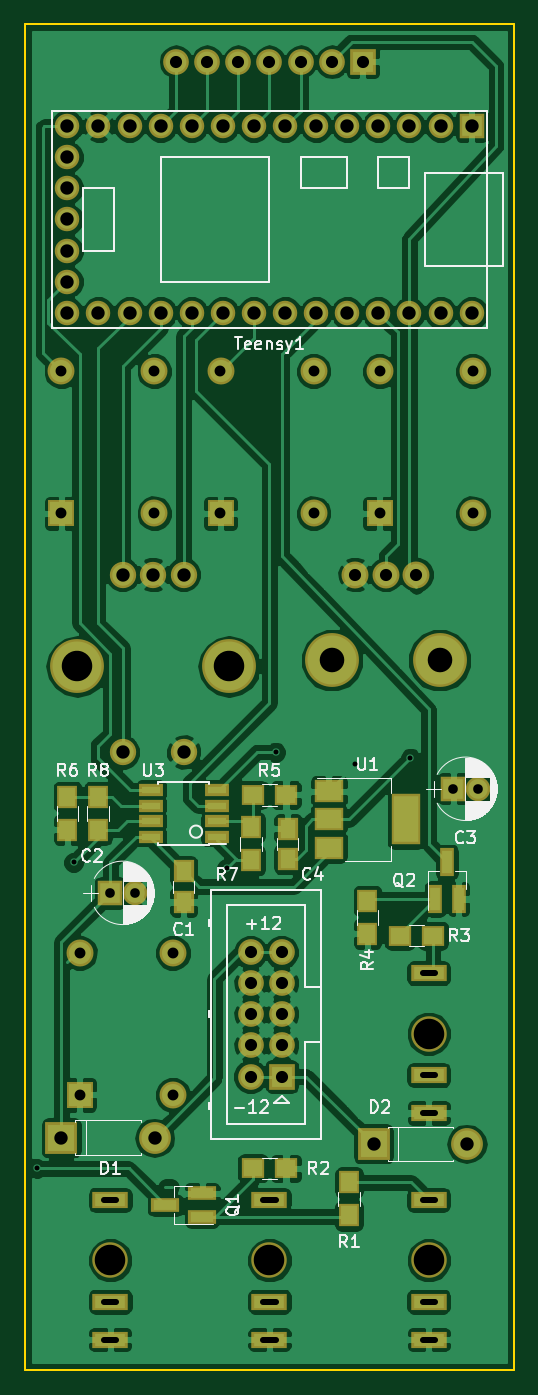
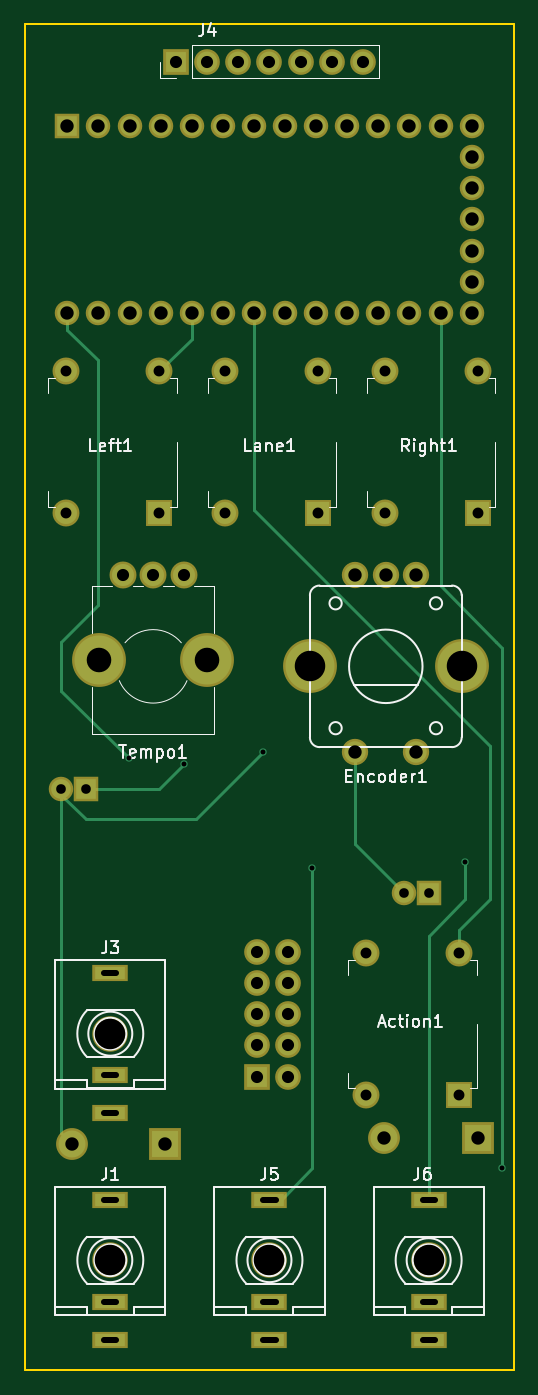
Circuit board: 9 layer files. Board 40.0 x 110.0 mm.
- bottom_copper: PlayDice-B.Cu.gbr (5284 bytes)
- bottom_mask: PlayDice-B.Mask.gbr (3381 bytes)
- bottom_silk: PlayDice-B.SilkS.gbr (19239 bytes)
- outline: PlayDice-Edge.Cuts.gbr (493 bytes)
- top_copper: PlayDice-F.Cu.gbr (143251 bytes)
- top_mask: PlayDice-F.Mask.gbr (4643 bytes)
- top_silk: PlayDice-F.SilkS.gbr (33274 bytes)
- drill: PlayDice-NPTH.drl (250 bytes)
- drill: PlayDice.drl (2077 bytes)

=== bottom_copper: PlayDice-B.Cu.gbr ===
G04 #@! TF.FileFunction,Copper,L2,Bot,Signal*
%FSLAX46Y46*%
G04 Gerber Fmt 4.6, Leading zero omitted, Abs format (unit mm)*
G04 Created by KiCad (PCBNEW 4.0.7) date 07/21/18 13:32:25*
%MOMM*%
%LPD*%
G01*
G04 APERTURE LIST*
%ADD10C,0.100000*%
%ADD11R,1.700000X1.700000*%
%ADD12C,1.700000*%
%ADD13C,1.800000*%
%ADD14R,1.800000X1.800000*%
%ADD15O,1.700000X1.700000*%
%ADD16C,1.750000*%
%ADD17O,4.000000X4.000000*%
%ADD18C,1.600000*%
%ADD19R,1.600000X1.600000*%
%ADD20C,4.000000*%
%ADD21R,2.200000X2.200000*%
%ADD22O,2.200000X2.200000*%
%ADD23R,2.500000X1.000000*%
%ADD24C,0.600000*%
%ADD25C,0.250000*%
G04 APERTURE END LIST*
D10*
D11*
X124000000Y-135000000D03*
D12*
X121460000Y-135000000D03*
X124000000Y-132460000D03*
X121460000Y-132460000D03*
X124000000Y-129920000D03*
X121460000Y-129920000D03*
X124000000Y-127380000D03*
X121460000Y-127380000D03*
X124000000Y-124840000D03*
X121460000Y-124840000D03*
D13*
X115100000Y-136500000D03*
X115100000Y-124900000D03*
D14*
X107500000Y-136500000D03*
D13*
X107500000Y-124900000D03*
D11*
X130620000Y-52120000D03*
D15*
X128080000Y-52120000D03*
X125540000Y-52120000D03*
X123000000Y-52120000D03*
X120460000Y-52120000D03*
X117920000Y-52120000D03*
X115380000Y-52120000D03*
D13*
X126600000Y-89000000D03*
X126600000Y-77400000D03*
D14*
X119000000Y-89000000D03*
D13*
X119000000Y-77400000D03*
X113600000Y-89000000D03*
X113600000Y-77400000D03*
D14*
X106000000Y-89000000D03*
D13*
X106000000Y-77400000D03*
X139600000Y-89000000D03*
X139600000Y-77400000D03*
D14*
X132000000Y-89000000D03*
D13*
X132000000Y-77400000D03*
D16*
X111000000Y-94000000D03*
X116000000Y-94000000D03*
X113500000Y-94000000D03*
X116000000Y-108500000D03*
X111000000Y-108500000D03*
D17*
X119700000Y-101500000D03*
X107300000Y-101500000D03*
D18*
X106490000Y-65000000D03*
X106490000Y-67540000D03*
X106490000Y-70080000D03*
X106490000Y-72620000D03*
X106490000Y-62460000D03*
X106490000Y-59920000D03*
X106490000Y-57380000D03*
X109030000Y-72620000D03*
X111570000Y-72620000D03*
X114110000Y-72620000D03*
X116650000Y-72620000D03*
X119190000Y-72620000D03*
X121730000Y-72620000D03*
X124270000Y-72620000D03*
X126810000Y-72620000D03*
X129350000Y-72620000D03*
X131890000Y-72620000D03*
X134430000Y-72620000D03*
X136970000Y-72620000D03*
X139510000Y-72620000D03*
X109030000Y-57380000D03*
X111570000Y-57380000D03*
X114110000Y-57380000D03*
X116650000Y-57380000D03*
X119190000Y-57380000D03*
X121730000Y-57380000D03*
X124270000Y-57380000D03*
X126810000Y-57380000D03*
X129350000Y-57380000D03*
X131890000Y-57380000D03*
X134430000Y-57380000D03*
X136970000Y-57380000D03*
D19*
X139510000Y-57380000D03*
D13*
X130000000Y-94000000D03*
X132500000Y-94000000D03*
X135000000Y-94000000D03*
D20*
X128100000Y-101000000D03*
X136900000Y-101000000D03*
D21*
X131500000Y-140500000D03*
D22*
X139120000Y-140500000D03*
D21*
X106000000Y-140000000D03*
D22*
X113620000Y-140000000D03*
D19*
X138000000Y-111500000D03*
D18*
X140000000Y-111500000D03*
D19*
X110000000Y-120000000D03*
D18*
X112000000Y-120000000D03*
D23*
X123000000Y-145080000D03*
X123000000Y-153380000D03*
X123000000Y-156480000D03*
X136000000Y-145080000D03*
X136000000Y-153380000D03*
X136000000Y-156480000D03*
X136000000Y-126580000D03*
X136000000Y-134880000D03*
X136000000Y-137980000D03*
X110000000Y-145080000D03*
X110000000Y-153380000D03*
X110000000Y-156480000D03*
D24*
X104000000Y-142500000D03*
X130000000Y-109500000D03*
X123500000Y-108500000D03*
X134500000Y-109000000D03*
X119500000Y-118000000D03*
X107000000Y-117500000D03*
D25*
X109030000Y-94970000D02*
X104500000Y-99500000D01*
X104500000Y-99500000D02*
X104000000Y-100000000D01*
X104000000Y-100000000D02*
X104000000Y-142500000D01*
X109030000Y-94970000D02*
X109030000Y-72620000D01*
X138000000Y-111500000D02*
X132000000Y-111500000D01*
X132000000Y-111500000D02*
X130000000Y-109500000D01*
X116000000Y-108500000D02*
X116000000Y-116000000D01*
X116000000Y-116000000D02*
X112000000Y-120000000D01*
X107500000Y-124900000D02*
X107500000Y-123000000D01*
X124270000Y-88730000D02*
X124270000Y-72620000D01*
X105000000Y-108000000D02*
X124270000Y-88730000D01*
X105000000Y-120500000D02*
X105000000Y-108000000D01*
X107500000Y-123000000D02*
X105000000Y-120500000D01*
X140000000Y-111500000D02*
X140000000Y-112000000D01*
X140000000Y-112000000D02*
X138000000Y-114000000D01*
X129000000Y-114000000D02*
X123500000Y-108500000D01*
X138000000Y-114000000D02*
X129000000Y-114000000D01*
X140000000Y-111500000D02*
X140000000Y-139620000D01*
X140000000Y-139620000D02*
X139120000Y-140500000D01*
X139510000Y-72620000D02*
X139510000Y-73990000D01*
X140000000Y-103500000D02*
X134500000Y-109000000D01*
X140000000Y-99500000D02*
X140000000Y-103500000D01*
X137000000Y-96500000D02*
X140000000Y-99500000D01*
X137000000Y-76500000D02*
X137000000Y-96500000D01*
X139510000Y-73990000D02*
X137000000Y-76500000D01*
X119500000Y-142500000D02*
X122080000Y-145080000D01*
X119500000Y-139000000D02*
X119500000Y-142500000D01*
X119500000Y-118000000D02*
X119500000Y-139000000D01*
X122080000Y-145080000D02*
X123000000Y-145080000D01*
X123000000Y-145080000D02*
X122580000Y-145080000D01*
X110000000Y-123500000D02*
X110000000Y-145080000D01*
X107000000Y-120500000D02*
X110000000Y-123500000D01*
X107000000Y-120000000D02*
X107000000Y-120500000D01*
X107000000Y-117500000D02*
X107000000Y-120000000D01*
X129350000Y-74750000D02*
X132000000Y-77400000D01*
X129350000Y-72620000D02*
X129350000Y-74750000D01*
M02*

=== bottom_mask: PlayDice-B.Mask.gbr ===
G04 #@! TF.FileFunction,Soldermask,Bot*
%FSLAX46Y46*%
G04 Gerber Fmt 4.6, Leading zero omitted, Abs format (unit mm)*
G04 Created by KiCad (PCBNEW 4.0.7) date 07/21/18 13:32:25*
%MOMM*%
%LPD*%
G01*
G04 APERTURE LIST*
%ADD10C,0.100000*%
%ADD11R,2.100000X2.100000*%
%ADD12C,2.100000*%
%ADD13C,2.200000*%
%ADD14R,2.200000X2.200000*%
%ADD15O,2.100000X2.100000*%
%ADD16C,2.150000*%
%ADD17O,4.400000X4.400000*%
%ADD18C,2.000000*%
%ADD19R,2.000000X2.000000*%
%ADD20C,4.400000*%
%ADD21R,2.600000X2.600000*%
%ADD22O,2.600000X2.600000*%
%ADD23R,2.900000X1.400000*%
%ADD24C,2.900000*%
G04 APERTURE END LIST*
D10*
D11*
X124000000Y-135000000D03*
D12*
X121460000Y-135000000D03*
X124000000Y-132460000D03*
X121460000Y-132460000D03*
X124000000Y-129920000D03*
X121460000Y-129920000D03*
X124000000Y-127380000D03*
X121460000Y-127380000D03*
X124000000Y-124840000D03*
X121460000Y-124840000D03*
D13*
X115100000Y-136500000D03*
X115100000Y-124900000D03*
D14*
X107500000Y-136500000D03*
D13*
X107500000Y-124900000D03*
D11*
X130620000Y-52120000D03*
D15*
X128080000Y-52120000D03*
X125540000Y-52120000D03*
X123000000Y-52120000D03*
X120460000Y-52120000D03*
X117920000Y-52120000D03*
X115380000Y-52120000D03*
D13*
X126600000Y-89000000D03*
X126600000Y-77400000D03*
D14*
X119000000Y-89000000D03*
D13*
X119000000Y-77400000D03*
X113600000Y-89000000D03*
X113600000Y-77400000D03*
D14*
X106000000Y-89000000D03*
D13*
X106000000Y-77400000D03*
X139600000Y-89000000D03*
X139600000Y-77400000D03*
D14*
X132000000Y-89000000D03*
D13*
X132000000Y-77400000D03*
D16*
X111000000Y-94000000D03*
X116000000Y-94000000D03*
X113500000Y-94000000D03*
X116000000Y-108500000D03*
X111000000Y-108500000D03*
D17*
X119700000Y-101500000D03*
X107300000Y-101500000D03*
D18*
X106490000Y-65000000D03*
X106490000Y-67540000D03*
X106490000Y-70080000D03*
X106490000Y-72620000D03*
X106490000Y-62460000D03*
X106490000Y-59920000D03*
X106490000Y-57380000D03*
X109030000Y-72620000D03*
X111570000Y-72620000D03*
X114110000Y-72620000D03*
X116650000Y-72620000D03*
X119190000Y-72620000D03*
X121730000Y-72620000D03*
X124270000Y-72620000D03*
X126810000Y-72620000D03*
X129350000Y-72620000D03*
X131890000Y-72620000D03*
X134430000Y-72620000D03*
X136970000Y-72620000D03*
X139510000Y-72620000D03*
X109030000Y-57380000D03*
X111570000Y-57380000D03*
X114110000Y-57380000D03*
X116650000Y-57380000D03*
X119190000Y-57380000D03*
X121730000Y-57380000D03*
X124270000Y-57380000D03*
X126810000Y-57380000D03*
X129350000Y-57380000D03*
X131890000Y-57380000D03*
X134430000Y-57380000D03*
X136970000Y-57380000D03*
D19*
X139510000Y-57380000D03*
D13*
X130000000Y-94000000D03*
X132500000Y-94000000D03*
X135000000Y-94000000D03*
D20*
X128100000Y-101000000D03*
X136900000Y-101000000D03*
D21*
X131500000Y-140500000D03*
D22*
X139120000Y-140500000D03*
D21*
X106000000Y-140000000D03*
D22*
X113620000Y-140000000D03*
D19*
X138000000Y-111500000D03*
D18*
X140000000Y-111500000D03*
D19*
X110000000Y-120000000D03*
D18*
X112000000Y-120000000D03*
D23*
X123000000Y-145080000D03*
X123000000Y-153380000D03*
X123000000Y-156480000D03*
D24*
X123000000Y-150000000D03*
D23*
X136000000Y-145080000D03*
X136000000Y-153380000D03*
X136000000Y-156480000D03*
D24*
X136000000Y-150000000D03*
D23*
X136000000Y-126580000D03*
X136000000Y-134880000D03*
X136000000Y-137980000D03*
D24*
X136000000Y-131500000D03*
D23*
X110000000Y-145080000D03*
X110000000Y-153380000D03*
X110000000Y-156480000D03*
D24*
X110000000Y-150000000D03*
M02*

=== bottom_silk: PlayDice-B.SilkS.gbr (19239 bytes, source omitted) ===
=== outline: PlayDice-Edge.Cuts.gbr ===
G04 #@! TF.FileFunction,Profile,NP*
%FSLAX46Y46*%
G04 Gerber Fmt 4.6, Leading zero omitted, Abs format (unit mm)*
G04 Created by KiCad (PCBNEW 4.0.7) date 07/21/18 13:32:25*
%MOMM*%
%LPD*%
G01*
G04 APERTURE LIST*
%ADD10C,0.100000*%
%ADD11C,0.150000*%
G04 APERTURE END LIST*
D10*
D11*
X103000000Y-159000000D02*
X103000000Y-49000000D01*
X143000000Y-159000000D02*
X103000000Y-159000000D01*
X143000000Y-49000000D02*
X143000000Y-159000000D01*
X103000000Y-49000000D02*
X143000000Y-49000000D01*
M02*

=== top_copper: PlayDice-F.Cu.gbr (143251 bytes, source omitted) ===
=== top_mask: PlayDice-F.Mask.gbr ===
G04 #@! TF.FileFunction,Soldermask,Top*
%FSLAX46Y46*%
G04 Gerber Fmt 4.6, Leading zero omitted, Abs format (unit mm)*
G04 Created by KiCad (PCBNEW 4.0.7) date 07/21/18 13:32:25*
%MOMM*%
%LPD*%
G01*
G04 APERTURE LIST*
%ADD10C,0.100000*%
%ADD11R,2.100000X2.100000*%
%ADD12C,2.100000*%
%ADD13C,2.200000*%
%ADD14R,2.200000X2.200000*%
%ADD15O,2.100000X2.100000*%
%ADD16C,2.150000*%
%ADD17O,4.400000X4.400000*%
%ADD18C,2.000000*%
%ADD19R,2.000000X2.000000*%
%ADD20C,4.400000*%
%ADD21R,2.600000X2.600000*%
%ADD22O,2.600000X2.600000*%
%ADD23R,1.900000X1.700000*%
%ADD24R,1.700000X1.900000*%
%ADD25R,2.300000X1.200000*%
%ADD26R,1.200000X2.300000*%
%ADD27R,2.400000X4.200000*%
%ADD28R,2.400000X1.900000*%
%ADD29R,1.950000X1.000000*%
%ADD30R,1.650000X1.900000*%
%ADD31R,2.900000X1.400000*%
%ADD32C,2.900000*%
G04 APERTURE END LIST*
D10*
D11*
X124000000Y-135000000D03*
D12*
X121460000Y-135000000D03*
X124000000Y-132460000D03*
X121460000Y-132460000D03*
X124000000Y-129920000D03*
X121460000Y-129920000D03*
X124000000Y-127380000D03*
X121460000Y-127380000D03*
X124000000Y-124840000D03*
X121460000Y-124840000D03*
D13*
X115100000Y-136500000D03*
X115100000Y-124900000D03*
D14*
X107500000Y-136500000D03*
D13*
X107500000Y-124900000D03*
D11*
X130620000Y-52120000D03*
D15*
X128080000Y-52120000D03*
X125540000Y-52120000D03*
X123000000Y-52120000D03*
X120460000Y-52120000D03*
X117920000Y-52120000D03*
X115380000Y-52120000D03*
D13*
X126600000Y-89000000D03*
X126600000Y-77400000D03*
D14*
X119000000Y-89000000D03*
D13*
X119000000Y-77400000D03*
X113600000Y-89000000D03*
X113600000Y-77400000D03*
D14*
X106000000Y-89000000D03*
D13*
X106000000Y-77400000D03*
X139600000Y-89000000D03*
X139600000Y-77400000D03*
D14*
X132000000Y-89000000D03*
D13*
X132000000Y-77400000D03*
D16*
X111000000Y-94000000D03*
X116000000Y-94000000D03*
X113500000Y-94000000D03*
X116000000Y-108500000D03*
X111000000Y-108500000D03*
D17*
X119700000Y-101500000D03*
X107300000Y-101500000D03*
D18*
X106490000Y-65000000D03*
X106490000Y-67540000D03*
X106490000Y-70080000D03*
X106490000Y-72620000D03*
X106490000Y-62460000D03*
X106490000Y-59920000D03*
X106490000Y-57380000D03*
X109030000Y-72620000D03*
X111570000Y-72620000D03*
X114110000Y-72620000D03*
X116650000Y-72620000D03*
X119190000Y-72620000D03*
X121730000Y-72620000D03*
X124270000Y-72620000D03*
X126810000Y-72620000D03*
X129350000Y-72620000D03*
X131890000Y-72620000D03*
X134430000Y-72620000D03*
X136970000Y-72620000D03*
X139510000Y-72620000D03*
X109030000Y-57380000D03*
X111570000Y-57380000D03*
X114110000Y-57380000D03*
X116650000Y-57380000D03*
X119190000Y-57380000D03*
X121730000Y-57380000D03*
X124270000Y-57380000D03*
X126810000Y-57380000D03*
X129350000Y-57380000D03*
X131890000Y-57380000D03*
X134430000Y-57380000D03*
X136970000Y-57380000D03*
D19*
X139510000Y-57380000D03*
D13*
X130000000Y-94000000D03*
X132500000Y-94000000D03*
X135000000Y-94000000D03*
D20*
X128100000Y-101000000D03*
X136900000Y-101000000D03*
D21*
X131500000Y-140500000D03*
D22*
X139120000Y-140500000D03*
D21*
X106000000Y-140000000D03*
D22*
X113620000Y-140000000D03*
D19*
X138000000Y-111500000D03*
D18*
X140000000Y-111500000D03*
D19*
X110000000Y-120000000D03*
D18*
X112000000Y-120000000D03*
D23*
X121650000Y-142500000D03*
X124350000Y-142500000D03*
X133650000Y-123500000D03*
X136350000Y-123500000D03*
D24*
X131000000Y-120650000D03*
X131000000Y-123350000D03*
D23*
X124350000Y-112000000D03*
X121650000Y-112000000D03*
D24*
X106500000Y-114850000D03*
X106500000Y-112150000D03*
X121500000Y-117350000D03*
X121500000Y-114650000D03*
X109000000Y-114850000D03*
X109000000Y-112150000D03*
X129500000Y-146350000D03*
X129500000Y-143650000D03*
D25*
X117500000Y-146450000D03*
X117500000Y-144550000D03*
X114500000Y-145500000D03*
D26*
X136550000Y-120500000D03*
X138450000Y-120500000D03*
X137500000Y-117500000D03*
D27*
X134150000Y-114000000D03*
D28*
X127850000Y-114000000D03*
X127850000Y-116300000D03*
X127850000Y-111700000D03*
D29*
X118700000Y-115405000D03*
X118700000Y-114135000D03*
X118700000Y-112865000D03*
X118700000Y-111595000D03*
X113300000Y-111595000D03*
X113300000Y-112865000D03*
X113300000Y-114135000D03*
X113300000Y-115405000D03*
D30*
X116000000Y-118250000D03*
X116000000Y-120750000D03*
X124500000Y-117250000D03*
X124500000Y-114750000D03*
D31*
X123000000Y-145080000D03*
X123000000Y-153380000D03*
X123000000Y-156480000D03*
D32*
X123000000Y-150000000D03*
D31*
X136000000Y-145080000D03*
X136000000Y-153380000D03*
X136000000Y-156480000D03*
D32*
X136000000Y-150000000D03*
D31*
X136000000Y-126580000D03*
X136000000Y-134880000D03*
X136000000Y-137980000D03*
D32*
X136000000Y-131500000D03*
D31*
X110000000Y-145080000D03*
X110000000Y-153380000D03*
X110000000Y-156480000D03*
D32*
X110000000Y-150000000D03*
M02*

=== top_silk: PlayDice-F.SilkS.gbr (33274 bytes, source omitted) ===
=== drill: PlayDice-NPTH.drl ===
M48
;DRILL file {KiCad 4.0.7} date 07/21/18 13:32:30
;FORMAT={-:-/ absolute / inch / decimal}
FMAT,2
INCH,TZ
T1C0.079
T2C0.098
%
G90
G05
M72
T1
X5.0433Y-3.9764
X5.3898Y-3.9764
T2
X4.3307Y-5.9055
X4.8425Y-5.9055
X5.3543Y-5.1772
X5.3543Y-5.9055
T0
M30

=== drill: PlayDice.drl ===
M48
;DRILL file {KiCad 4.0.7} date 07/21/18 13:32:30
;FORMAT={-:-/ absolute / inch / decimal}
FMAT,2
INCH,TZ
T1C0.016
T2C0.020
T3C0.031
T4C0.035
T5C0.039
T6C0.043
T7C0.098
%
G90
G05
M72
T1
X4.0945Y-5.6102
X4.2126Y-4.626
X4.7047Y-4.6457
X4.8622Y-4.2717
X5.1181Y-4.311
X5.2953Y-4.2913
T3
X4.3307Y-4.7244
X4.4094Y-4.7244
X5.4331Y-4.3898
X5.5118Y-4.3898
T4
X4.1732Y-3.0472
X4.1732Y-3.5039
X4.2323Y-4.9173
X4.2323Y-5.374
X4.4724Y-3.0472
X4.4724Y-3.5039
X4.5315Y-4.9173
X4.5315Y-5.374
X4.685Y-3.0472
X4.685Y-3.5039
X4.9843Y-3.0472
X4.9843Y-3.5039
X5.1969Y-3.0472
X5.1969Y-3.5039
X5.4961Y-3.0472
X5.4961Y-3.5039
T5
X4.5425Y-2.052
X4.6425Y-2.052
X4.7425Y-2.052
X4.7819Y-4.915
X4.7819Y-5.015
X4.7819Y-5.115
X4.7819Y-5.215
X4.7819Y-5.315
X4.8425Y-2.052
X4.8819Y-4.915
X4.8819Y-5.015
X4.8819Y-5.115
X4.8819Y-5.215
X4.8819Y-5.315
X4.9425Y-2.052
X5.0425Y-2.052
X5.1181Y-3.7008
X5.1425Y-2.052
X5.2165Y-3.7008
X5.315Y-3.7008
T6
X4.1732Y-5.5118
X4.1925Y-2.2591
X4.1925Y-2.3591
X4.1925Y-2.4591
X4.1925Y-2.5591
X4.1925Y-2.6591
X4.1925Y-2.7591
X4.1925Y-2.8591
X4.2925Y-2.2591
X4.2925Y-2.8591
X4.3701Y-3.7008
X4.3701Y-4.2717
X4.3925Y-2.2591
X4.3925Y-2.8591
X4.4685Y-3.7008
X4.4732Y-5.5118
X4.4925Y-2.2591
X4.4925Y-2.8591
X4.5669Y-3.7008
X4.5669Y-4.2717
X4.5925Y-2.2591
X4.5925Y-2.8591
X4.6925Y-2.2591
X4.6925Y-2.8591
X4.7925Y-2.2591
X4.7925Y-2.8591
X4.8925Y-2.2591
X4.8925Y-2.8591
X4.9925Y-2.2591
X4.9925Y-2.8591
X5.0925Y-2.2591
X5.0925Y-2.8591
X5.1772Y-5.5315
X5.1925Y-2.2591
X5.1925Y-2.8591
X5.2925Y-2.2591
X5.2925Y-2.8591
X5.3925Y-2.2591
X5.3925Y-2.8591
X5.4772Y-5.5315
X5.4925Y-2.2591
X5.4925Y-2.8591
T7
X4.2244Y-3.9961
X4.7126Y-3.9961
T2
X4.3504Y-5.7118G85X4.311Y-5.7118
G05
X4.3504Y-6.0386G85X4.311Y-6.0386
G05
X4.3504Y-6.1606G85X4.311Y-6.1606
G05
X4.8622Y-5.7118G85X4.8228Y-5.7118
G05
X4.8622Y-6.0386G85X4.8228Y-6.0386
G05
X4.8622Y-6.1606G85X4.8228Y-6.1606
G05
X5.374Y-4.9835G85X5.3346Y-4.9835
G05
X5.374Y-5.3102G85X5.3346Y-5.3102
G05
X5.374Y-5.4323G85X5.3346Y-5.4323
G05
X5.374Y-5.7118G85X5.3346Y-5.7118
G05
X5.374Y-6.0386G85X5.3346Y-6.0386
G05
X5.374Y-6.1606G85X5.3346Y-6.1606
G05
T0
M30
